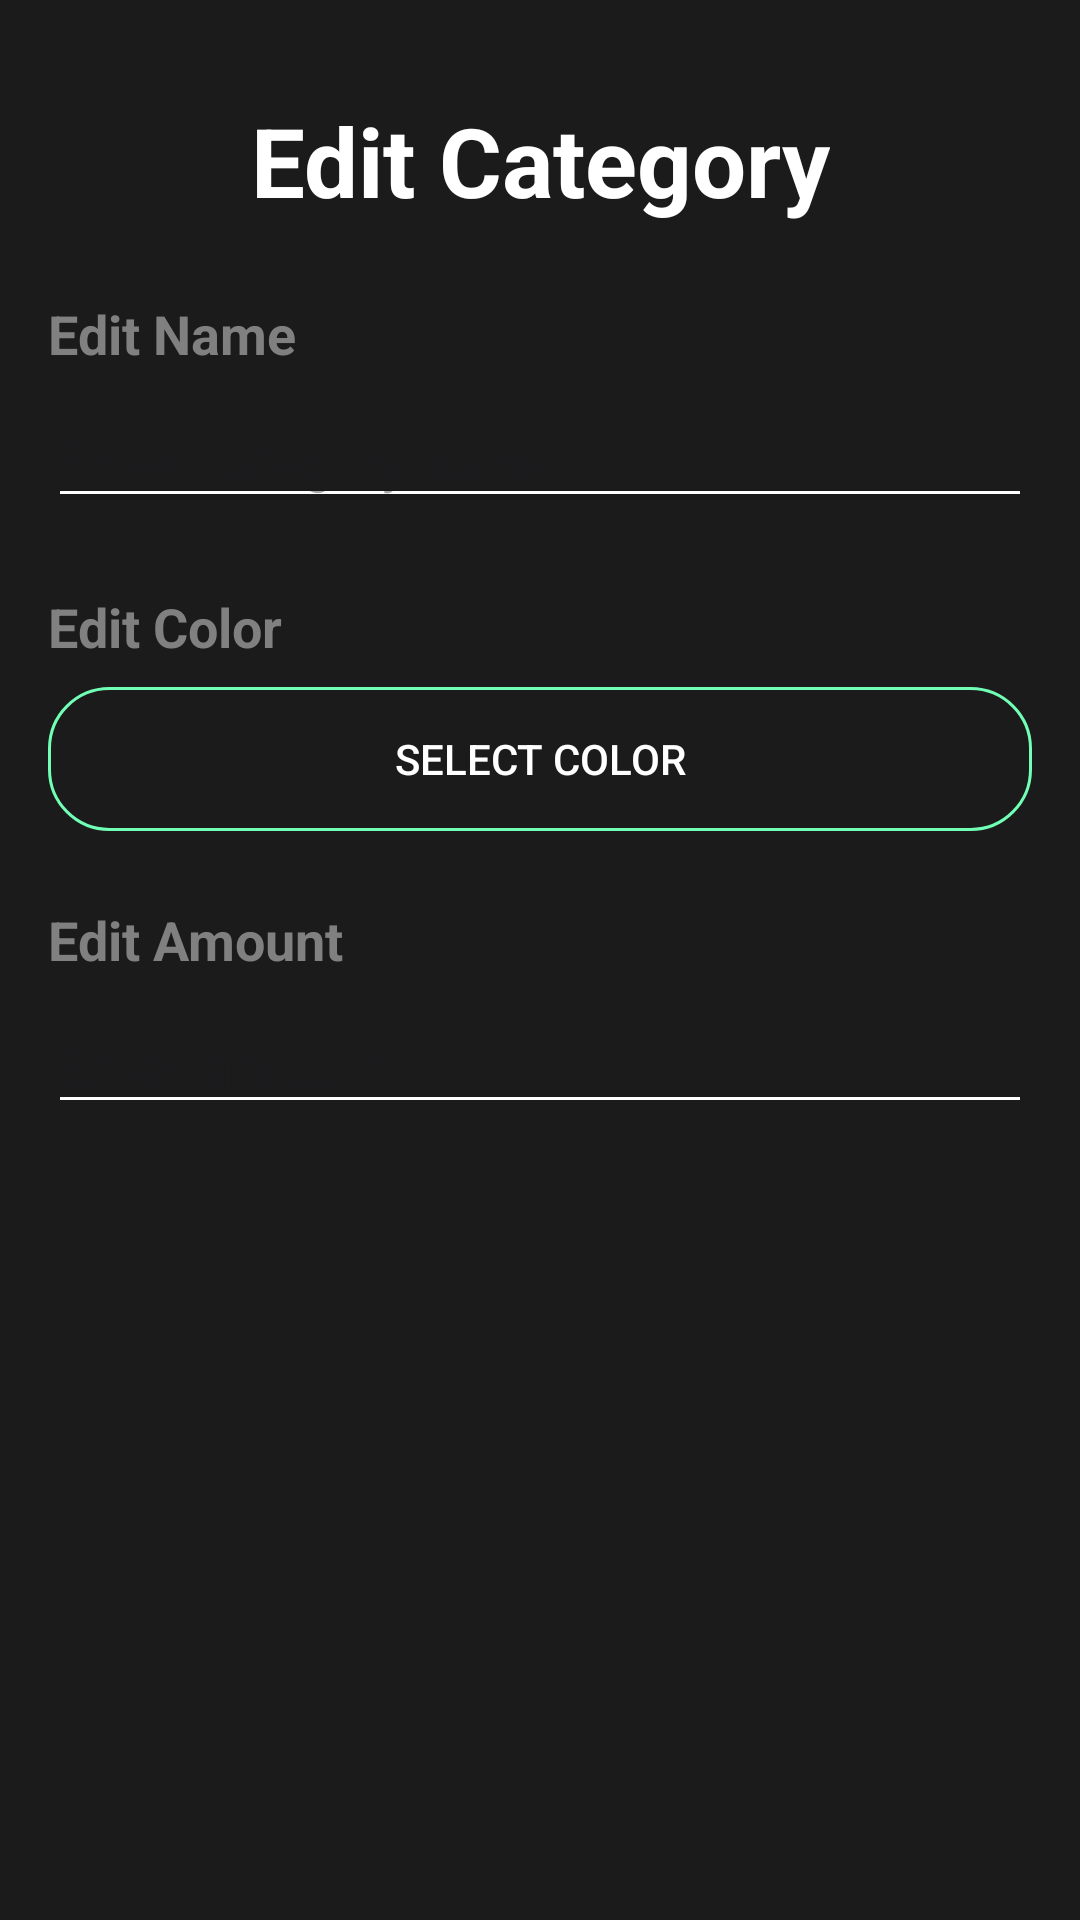

Produce the Android XML layout that renders to this screen, including the resource entries it uses.
<!-- AndroidManifest.xml: application theme Theme.SmartSpend -->
<!-- res/layout/activity_edit_category.xml -->
<?xml version="1.0" encoding="utf-8"?>
<androidx.constraintlayout.widget.ConstraintLayout
    xmlns:android="http://schemas.android.com/apk/res/android"
    xmlns:app="http://schemas.android.com/apk/res-auto"
    xmlns:tools="http://schemas.android.com/tools"
    android:id="@+id/main"
    android:layout_width="match_parent"
    android:layout_height="match_parent"
    android:background="#1b1b1b"
    tools:context=".EditCategory">

    
    <TextView
        android:id="@+id/edit_category_heading"
        android:layout_width="wrap_content"
        android:layout_height="wrap_content"
        android:text="Edit Category"
        android:textColor="#FFFFFF"
        android:textSize="32sp"
        android:textStyle="bold"
        app:layout_constraintTop_toTopOf="parent"
        app:layout_constraintStart_toStartOf="parent"
        app:layout_constraintEnd_toEndOf="parent"
        android:layout_marginTop="32dp"
        android:gravity="center"/>

    
    <TextView
        android:id="@+id/edit_name_subheading"
        android:layout_width="wrap_content"
        android:layout_height="wrap_content"
        android:text="Edit Name"
        android:textColor="#808080"
        android:textSize="18sp"
        android:textStyle="bold"
        app:layout_constraintTop_toBottomOf="@id/edit_category_heading"
        app:layout_constraintStart_toStartOf="parent"
        android:layout_marginTop="24dp"
        android:layout_marginStart="16dp"/>

    
    <EditText
        android:id="@+id/edit_text_name"
        android:layout_width="0dp"
        android:layout_height="wrap_content"
        android:hint="Enter category name"
        android:backgroundTint="#FFFFFF"
        android:textColor="#FFFFFF"
        android:layout_marginStart="16dp"
        android:layout_marginEnd="16dp"
        android:layout_marginTop="8dp"
        app:layout_constraintTop_toBottomOf="@id/edit_name_subheading"
        app:layout_constraintStart_toStartOf="parent"
        app:layout_constraintEnd_toEndOf="parent"/>

    
    <TextView
        android:id="@+id/edit_color_subheading"
        android:layout_width="wrap_content"
        android:layout_height="wrap_content"
        android:text="Edit Color"
        android:textColor="#808080"
        android:textSize="18sp"
        android:textStyle="bold"
        android:layout_marginTop="24dp"
        android:layout_marginStart="16dp"
        app:layout_constraintTop_toBottomOf="@id/edit_text_name"
        app:layout_constraintStart_toStartOf="parent"/>

    
    <Button
        android:id="@+id/color_picker_button"
        android:layout_width="0dp"
        android:layout_height="wrap_content"
        android:text="Select Color"
        android:textColor="@color/white"
        android:background="@drawable/custom_edittext_green_border"
        android:layout_marginStart="16dp"
        android:layout_marginEnd="16dp"
        android:layout_marginTop="8dp"
        app:layout_constraintTop_toBottomOf="@id/edit_color_subheading"
        app:layout_constraintStart_toStartOf="parent"
        app:layout_constraintEnd_toEndOf="parent"
        />

    
    <TextView
        android:id="@+id/edit_amount_subheading"
        android:layout_width="wrap_content"
        android:layout_height="wrap_content"
        android:text="Edit Amount"
        android:textColor="#808080"
        android:textSize="18sp"
        android:textStyle="bold"
        android:layout_marginTop="24dp"
        android:layout_marginStart="16dp"
        app:layout_constraintTop_toBottomOf="@id/color_picker_button"
        app:layout_constraintStart_toStartOf="parent"/>

    
    <EditText
        android:id="@+id/edit_text_amount"
        android:layout_width="0dp"
        android:layout_height="wrap_content"
        android:hint="Enter amount"
        android:inputType="numberDecimal"
        android:backgroundTint="#FFFFFF"
        android:textColor="#FFFFFF"
        android:layout_marginStart="16dp"
        android:layout_marginEnd="16dp"
        android:layout_marginTop="8dp"
        app:layout_constraintTop_toBottomOf="@id/edit_amount_subheading"
        app:layout_constraintStart_toStartOf="parent"
        app:layout_constraintEnd_toEndOf="parent"/>

</androidx.constraintlayout.widget.ConstraintLayout>
<!-- resources referenced by this layout -->
<resources>
  <!-- drawable custom_edittext_green_border (drawable) -->
  <shape xmlns:android="http://schemas.android.com/apk/res/android">
      <solid android:color="@android:color/transparent" /> 
      <stroke
          android:width="1dp"
          android:color="#70FFB5" /> 
      <corners android:radius="20dp" /> 
  </shape>
  <style name="Theme.SmartSpend" parent="Base.Theme.SmartSpend" />
  <style name="Base.Theme.SmartSpend" parent="Theme.Material3.DayNight.NoActionBar">
          
          
      </style>
  <!-- not gathered from this repository: default colours our renderer supplied (Android Studio template values) -->
  <color name="white">#FFFFFFFF</color>
</resources>
